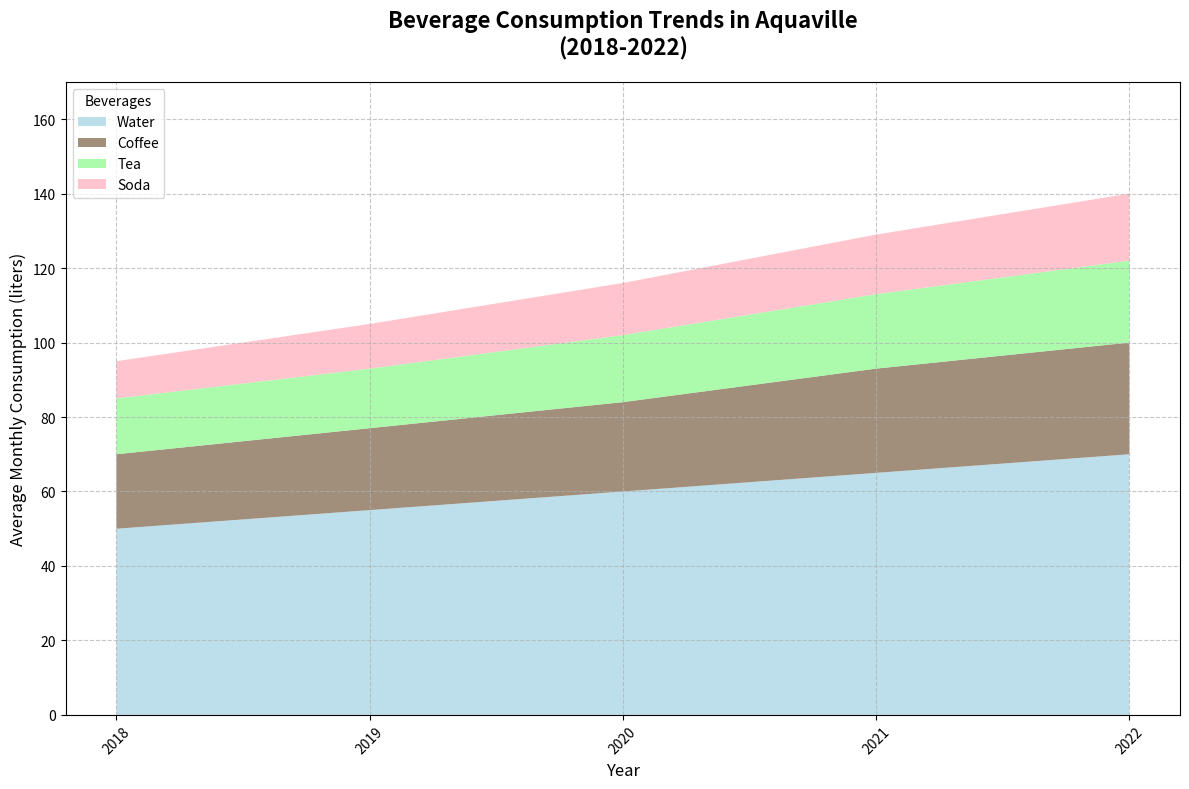

Source code (Python):
import matplotlib.pyplot as plt
import numpy as np

# Fictional backstory:
# Over the past 5 years, the town of Aquaville has seen a significant increase in the consumption of different types of beverages. These beverages include water, coffee, tea, and soda. This data is collected from surveys conducted each month, showing the average monthly consumption of these beverages from the years 2018 to 2022. The town administration wants this data visualized to understand trends and make better decisions regarding resource allocation. This plot will help identify consumption trends and the relative popularity of each beverage over time.

# Define years from 2018 to 2022
years = np.arange(2018, 2023)

# Monthly consumption of different beverages in liters (fictional data)
water = np.array([50, 55, 60, 65, 70])
coffee = np.array([20, 22, 24, 28, 30])
tea = np.array([15, 16, 18, 20, 22])
soda = np.array([10, 12, 14, 16, 18])

# Stack the data
data = np.vstack([water, coffee, tea, soda])

# Create the plot
fig, ax = plt.subplots(figsize=(12, 8))

# Create the stacked area plot
ax.stackplot(years, data, labels=['Water', 'Coffee', 'Tea', 'Soda'],
             colors=['#add8e6', '#8a735b', '#98fb98', '#ffb6c1'], alpha=0.8)

# Add title and labels
ax.set_title('Beverage Consumption Trends in Aquaville\n(2018-2022)', fontsize=16, fontweight='bold', pad=20)
ax.set_xlabel('Year', fontsize=12)
ax.set_ylabel('Average Monthly Consumption (liters)', fontsize=12)
ax.set_xticks(years)
ax.set_yticks(np.arange(0, 201, 20))
ax.set_ylim(0, 170)

# Add legend
ax.legend(loc='upper left', fontsize=10, title='Beverages')

# Customize the grid
ax.grid(axis='x', linestyle='--', alpha=0.7)
ax.grid(axis='y', linestyle='--', alpha=0.7)

# Customize x-axis labels
plt.xticks(rotation=45)

# Automatically adjust the layout
plt.tight_layout()

# Display the plot
plt.show()
